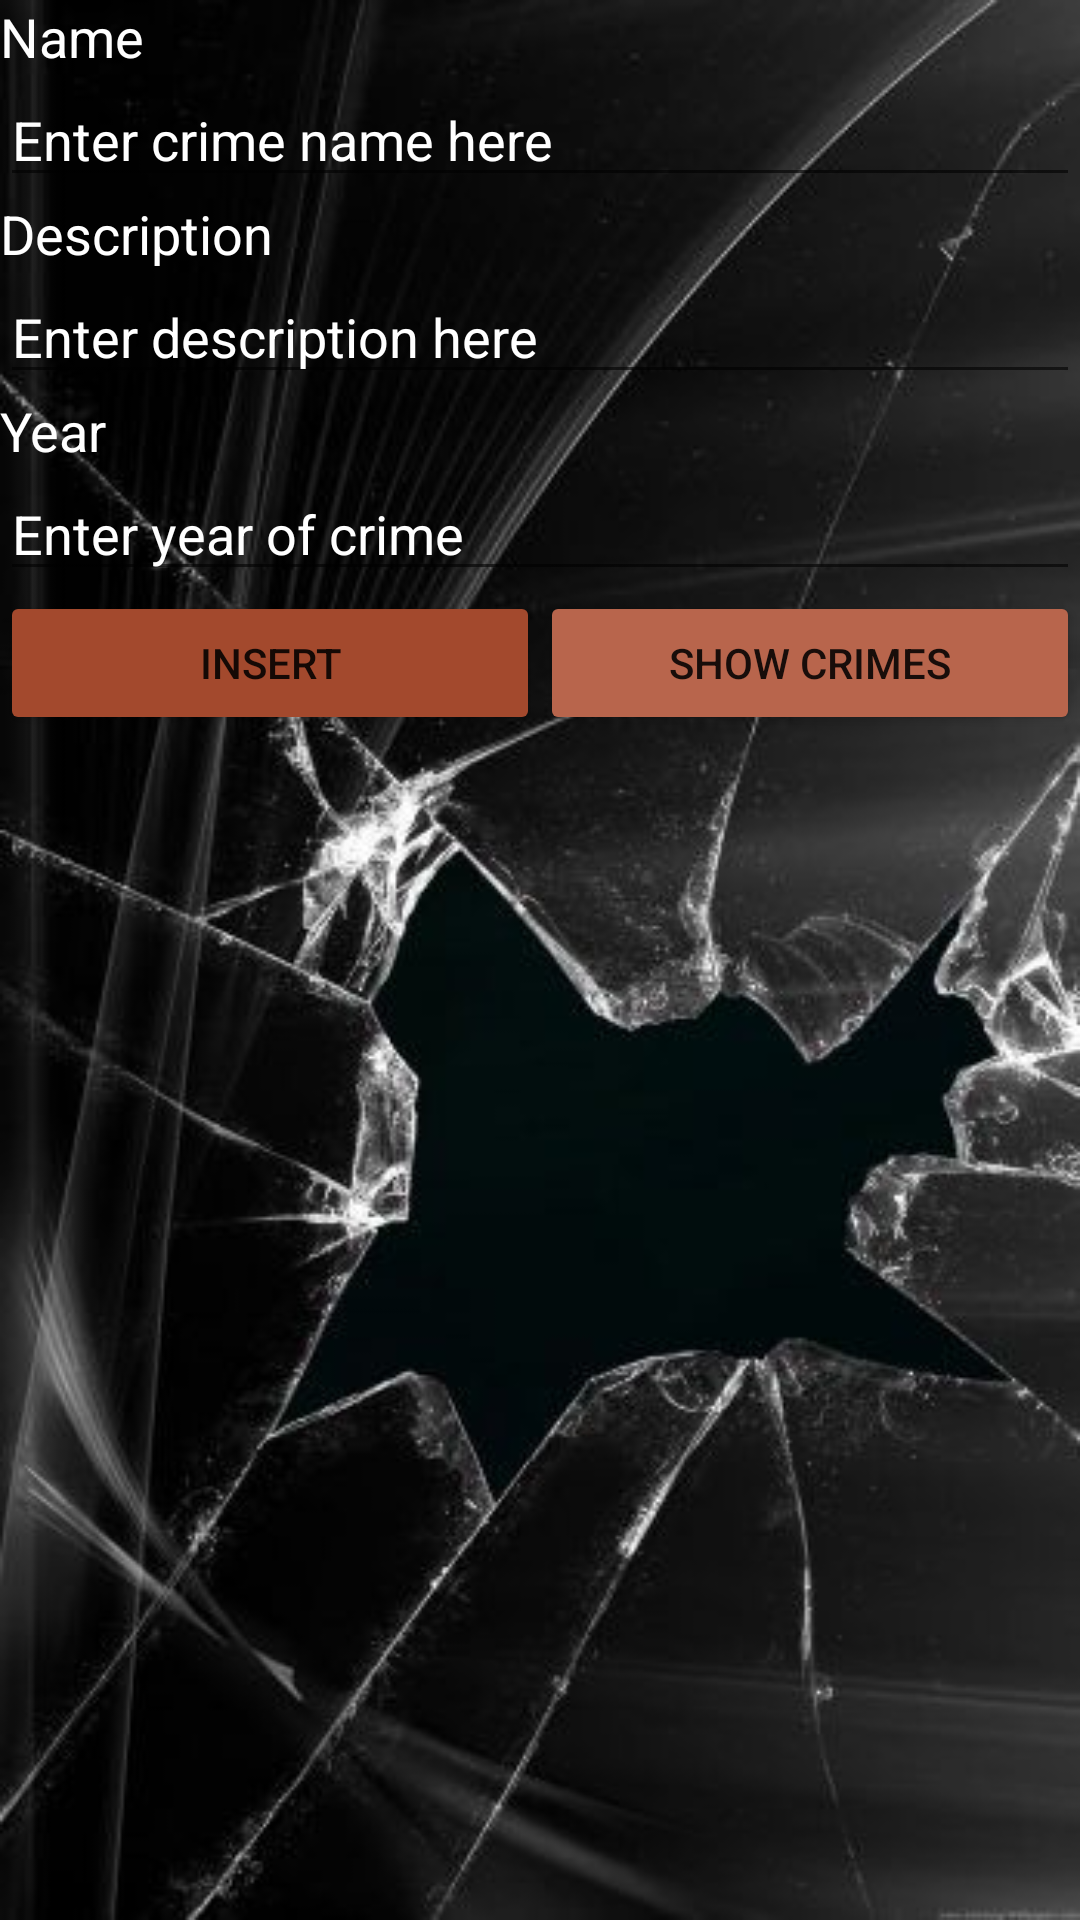

Produce the Android XML layout that renders to this screen, including the resource entries it uses.
<!-- AndroidManifest.xml: application theme Theme.CrimeReporterAndMissingPerson -->
<!-- res/layout/activity_main.xml -->
<?xml version="1.0" encoding="utf-8"?>
<LinearLayout xmlns:android="http://schemas.android.com/apk/res/android"
    xmlns:app="http://schemas.android.com/apk/res-auto"
    xmlns:tools="http://schemas.android.com/tools"
    android:layout_width="match_parent"
    android:layout_height="match_parent"
    android:background="@drawable/footprint"
    android:orientation="vertical"
    tools:context=".MainActivity">

    <TextView
        android:id="@+id/textViewName"
        android:layout_width="wrap_content"
        android:layout_height="wrap_content"
        android:text="@string/name"
        android:textAppearance="?android:attr/textAppearanceMedium"
        android:textColor="#FFFFFF" />

    <EditText
        android:id="@+id/etName"
        android:layout_width="match_parent"
        android:layout_height="wrap_content"
        android:hint="@string/enter_crime_name_here"
        android:textColor="#FFFFFF"
        android:textColorHint="#FFFFFF" />

    <TextView
        android:id="@+id/textViewDescription"
        android:layout_width="wrap_content"
        android:layout_height="wrap_content"
        android:text="@string/description"
        android:textAppearance="?android:attr/textAppearanceMedium"
        android:textColor="#FFFFFF" />

    <EditText
        android:id="@+id/etDescription"
        android:layout_width="match_parent"
        android:layout_height="wrap_content"
        android:hint="@string/enter_description_here"
        android:textColor="#FFFFFF"
        android:textColorHint="#FFFFFF" />

    <TextView
        android:id="@+id/textViewYear"
        android:layout_width="wrap_content"
        android:layout_height="wrap_content"
        android:text="@string/year"
        android:textAppearance="?android:attr/textAppearanceMedium"
        android:textColor="#FFFFFF" />

    <EditText
        android:id="@+id/etYear"
        android:layout_width="match_parent"
        android:layout_height="wrap_content"
        android:hint="@string/enter_year_of_crime"
        android:textColor="#FFFFFF"
        android:textColorHint="#FFFFFF" />

    <LinearLayout
        android:layout_width="match_parent"
        android:layout_height="wrap_content" >

        <Button
            android:id="@+id/btnInsertCrime"
            android:layout_width="0dp"
            android:layout_height="wrap_content"
            android:layout_weight="1"
            android:text="@string/insert"
            app:backgroundTint="#A3492D"/>

        <Button
            android:id="@+id/btnShowList"
            android:layout_width="0dp"
            android:layout_height="wrap_content"
            android:layout_weight="1"
            android:text="@string/show_crimes"
            app:backgroundTint="#B8654C" />

    </LinearLayout>


</LinearLayout>
<!-- resources referenced by this layout -->
<resources>
  <!-- drawable footprint: jpg bitmap (drawable-v24, 29813 bytes) -->
  <string name="description">Description</string>
  <string name="enter_crime_name_here">Enter crime name here</string>
  <string name="enter_description_here">Enter description here</string>
  <string name="enter_year_of_crime">Enter year of crime</string>
  <string name="insert">Insert</string>
  <string name="name">Name</string>
  <string name="show_crimes">Show Crimes</string>
  <string name="year">Year</string>
  <style name="Theme.CrimeReporterAndMissingPerson" parent="Theme.MaterialComponents.DayNight.DarkActionBar">
          
          <item name="colorPrimary">@color/purple_500</item>
          <item name="colorPrimaryVariant">@color/purple_700</item>
          <item name="colorOnPrimary">@color/white</item>
          
          <item name="colorSecondary">@color/teal_200</item>
          <item name="colorSecondaryVariant">@color/teal_700</item>
          <item name="colorOnSecondary">@color/black</item>
          
          <item name="android:statusBarColor" tools:targetApi="l">?attr/colorPrimaryVariant</item>
          
      </style>
  <!-- not gathered from this repository: default colours our renderer supplied (Android Studio template values) -->
  <color name="purple_500">#FF6200EE</color>
  <color name="purple_700">#FF3700B3</color>
  <color name="teal_200">#FF03DAC5</color>
  <color name="teal_700">#FF018786</color>
  <color name="black">#FF000000</color>
  <color name="white">#FFFFFFFF</color>
</resources>
